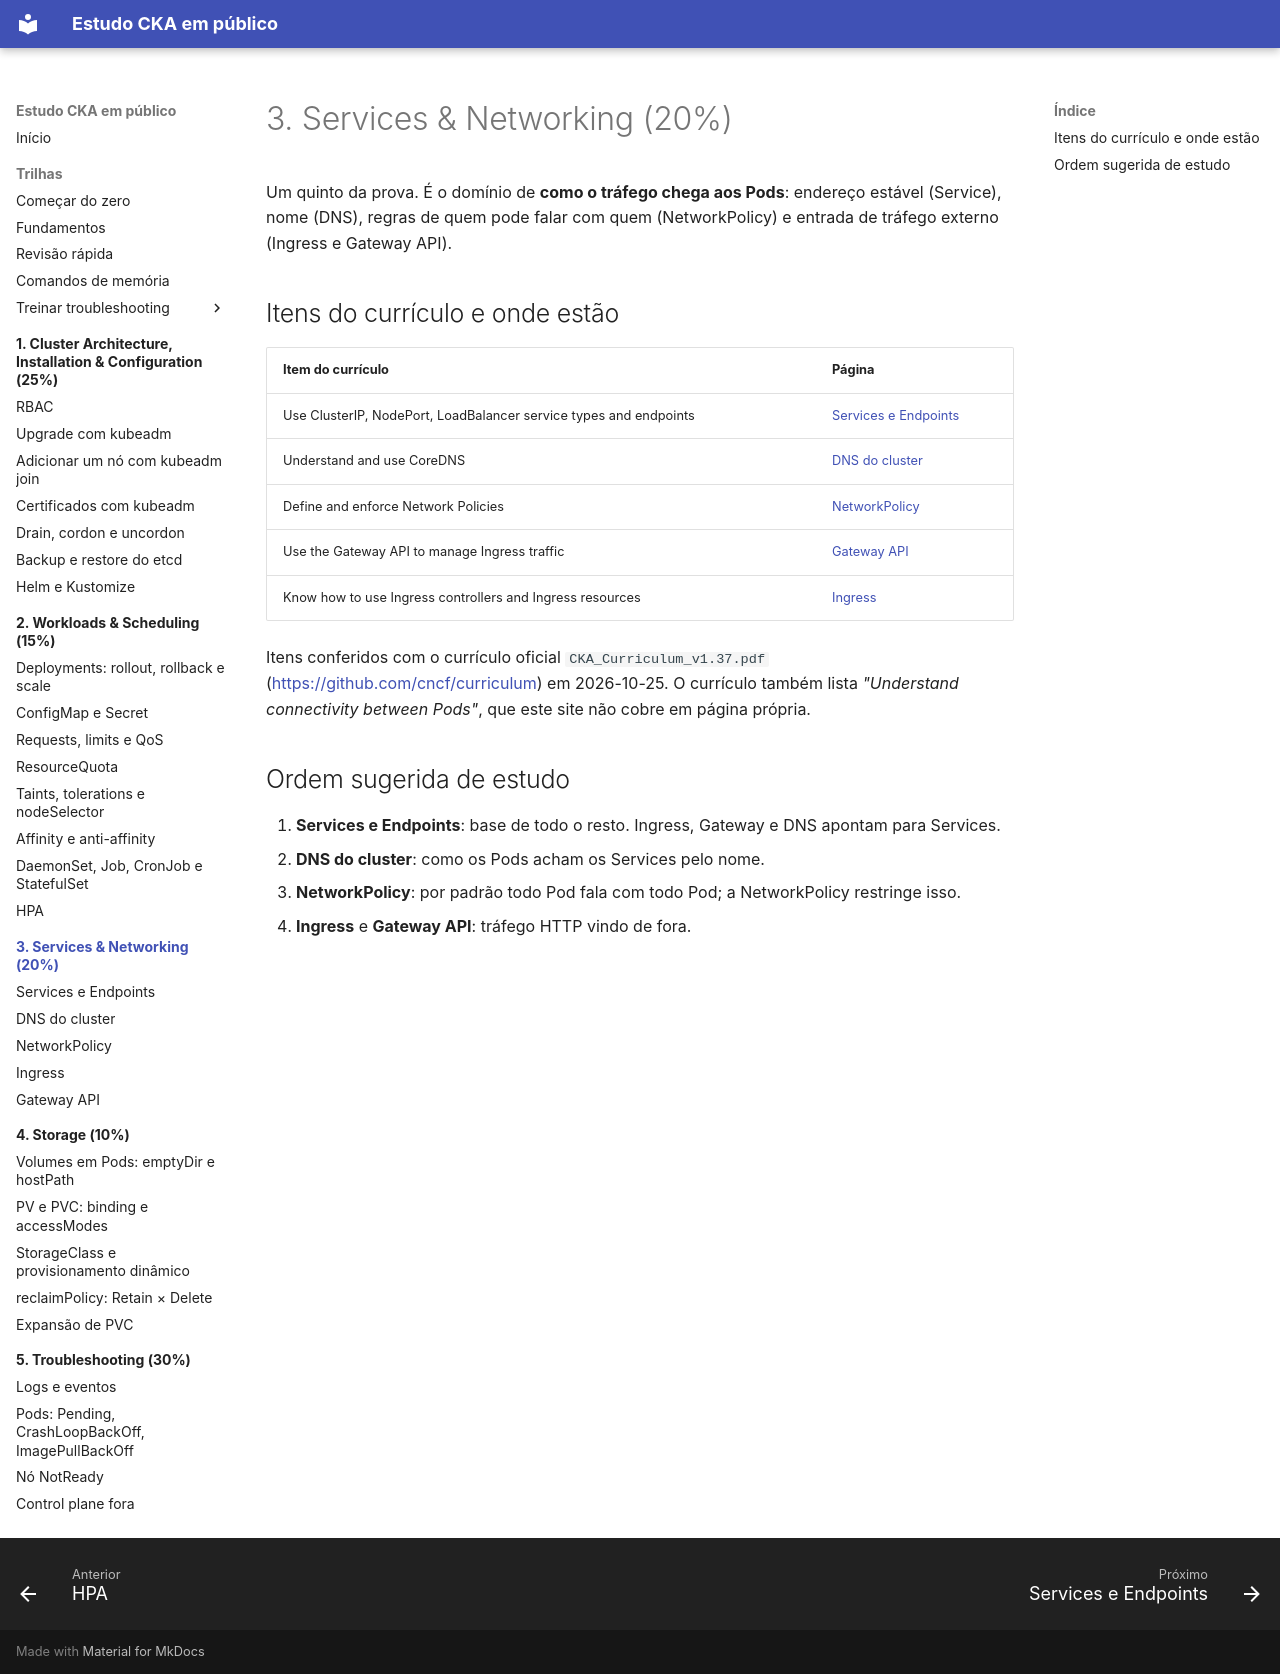

repository: crisz-source/help-ppl-cka · page: 03-services-networking/index.html · generator: mkdocs

# 3. Services & Networking (20%)

Um quinto da prova. É o domínio de **como o tráfego chega aos Pods**: endereço estável (Service), nome (DNS), regras de quem pode falar com quem (NetworkPolicy) e entrada de tráfego externo (Ingress e Gateway API).

## Itens do currículo e onde estão

| Item do currículo | Página |
|---|---|
| Use ClusterIP, NodePort, LoadBalancer service types and endpoints | [Services e Endpoints](services-endpoints.md) |
| Understand and use CoreDNS | [DNS do cluster](dns.md) |
| Define and enforce Network Policies | [NetworkPolicy](network-policy.md) |
| Use the Gateway API to manage Ingress traffic | [Gateway API](gateway-api.md) |
| Know how to use Ingress controllers and Ingress resources | [Ingress](ingress.md) |

Itens conferidos com o currículo oficial `CKA_Curriculum_v1.37.pdf` (<https://github.com/cncf/curriculum>) em 2026-10-25. O currículo também lista *"Understand connectivity between Pods"*, que este site não cobre em página própria.

## Ordem sugerida de estudo

1. **Services e Endpoints**: base de todo o resto. Ingress, Gateway e DNS apontam para Services.
2. **DNS do cluster**: como os Pods acham os Services pelo nome.
3. **NetworkPolicy**: por padrão todo Pod fala com todo Pod; a NetworkPolicy restringe isso.
4. **Ingress** e **Gateway API**: tráfego HTTP vindo de fora.
